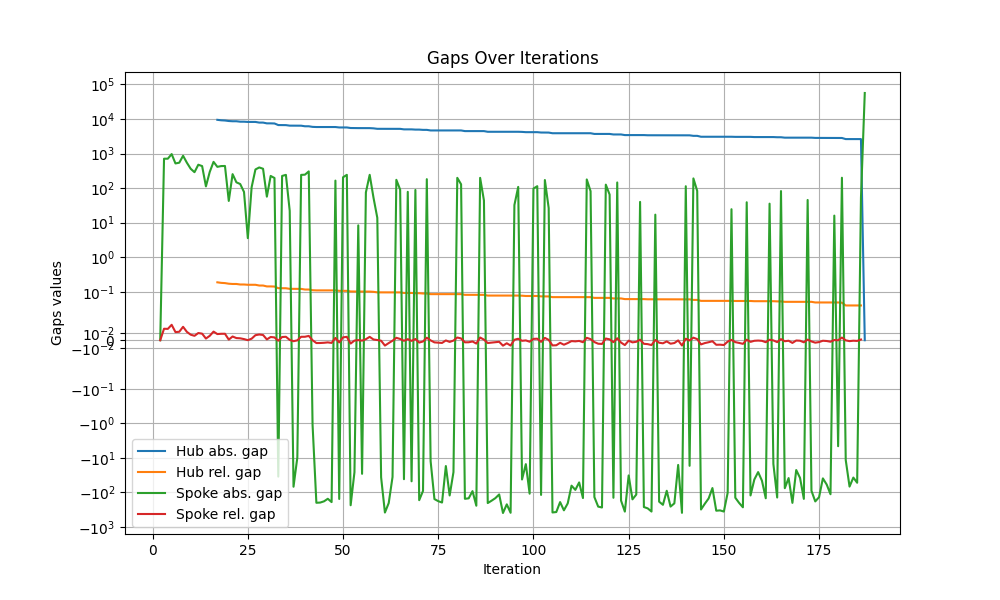

Values plotted in this chart, from the file beside it:
iteration, hub abs. gap, hub rel. gap, spoke abs. gap, spoke rel. gap
1, , , , 
2, inf, inf, 0.0, 0.0
3, inf, inf, 707.3, 0.01527
4, inf, inf, 708.9, 0.01507
5, inf, inf, 964.2, 0.0205
6, inf, inf, 516.5, 0.01082
7, inf, inf, 542.7, 0.01124
8, inf, inf, 862, 0.01786
9, inf, inf, 541.5, 0.01109
10, inf, inf, 361.7, 0.007363
11, inf, inf, 288.2, 0.005839
12, inf, inf, 474.2, 0.009581
13, inf, inf, 433, 0.008723
14, inf, inf, 112, 0.002241
15, inf, inf, 292.9, 0.00585
16, inf, inf, 573.8, 0.01146
17, 9440, 0.1874, 411.7, 0.008175
18, 9155, 0.1808, 433.1, 0.008551
19, 9029, 0.1778, 436, 0.008588
20, 8722, 0.1707, 42.48, 0.0008316
21, 8593, 0.1678, 253.2, 0.004943
22, 8593, 0.1678, 146.7, 0.002865
23, 8339, 0.162, 131, 0.002545
24, 8339, 0.162, 77.19, 0.0015
25, 8208, 0.1591, 3.555, 6.889621050601183e-05
26, 8208, 0.1591, 106, 0.002054
27, 8205, 0.159, 345.8, 0.006701
28, 7859, 0.1513, 395.4, 0.007613
29, 7859, 0.1513, 362.3, 0.006976
30, 7464, 0.1426, 56.53, 0.00108
31, 7464, 0.1426, 224.4, 0.004288
32, 7407, 0.1414, 195.9, 0.003739
33, 6664, 0.1268, -34.99, -0.0006657
34, 6636, 0.1262, 224.3, 0.004265
35, 6636, 0.1262, 241.3, 0.004587
36, 6412, 0.1214, 21.98, 0.0004161
37, 6395, 0.121, -68.72, -0.001301
38, 6390, 0.1209, -9.8, -0.0001855
39, 6390, 0.1209, 240.7, 0.004555
40, 6149, 0.1159, 244.3, 0.004603
41, 6149, 0.1159, 304, 0.005728
42, 5905, 0.1107, -1.1, -2.063093926179353e-05
43, 5845, 0.1095, -200, -0.003747
44, 5845, 0.1095, -197.3, -0.003696
45, 5845, 0.1095, -181.8, -0.003406
46, 5845, 0.1095, -153.2, -0.002871
47, 5845, 0.1095, -191.2, -0.003582
48, 5845, 0.1095, 164.5, 0.003081
49, 5681, 0.1061, -155.3, -0.0029
50, 5681, 0.1061, 205.3, 0.003833
51, 5681, 0.1061, 241.6, 0.004512
52, 5476, 0.1019, -236.1, -0.004391
53, 5439, 0.1011, -26.17, -0.0004865
54, 5439, 0.1011, 8.347, 0.0001552
55, 5439, 0.1011, -29.07, -0.0005404
56, 5431, 0.1009, 74.75, 0.00139
57, 5431, 0.1009, 242.1, 0.0045
58, 5356, 0.09942, 52.84, 0.0009808
59, 5189, 0.09602, 13.79, 0.0002552
60, 5189, 0.09602, -36.61, -0.0006775
... 127 more rows
